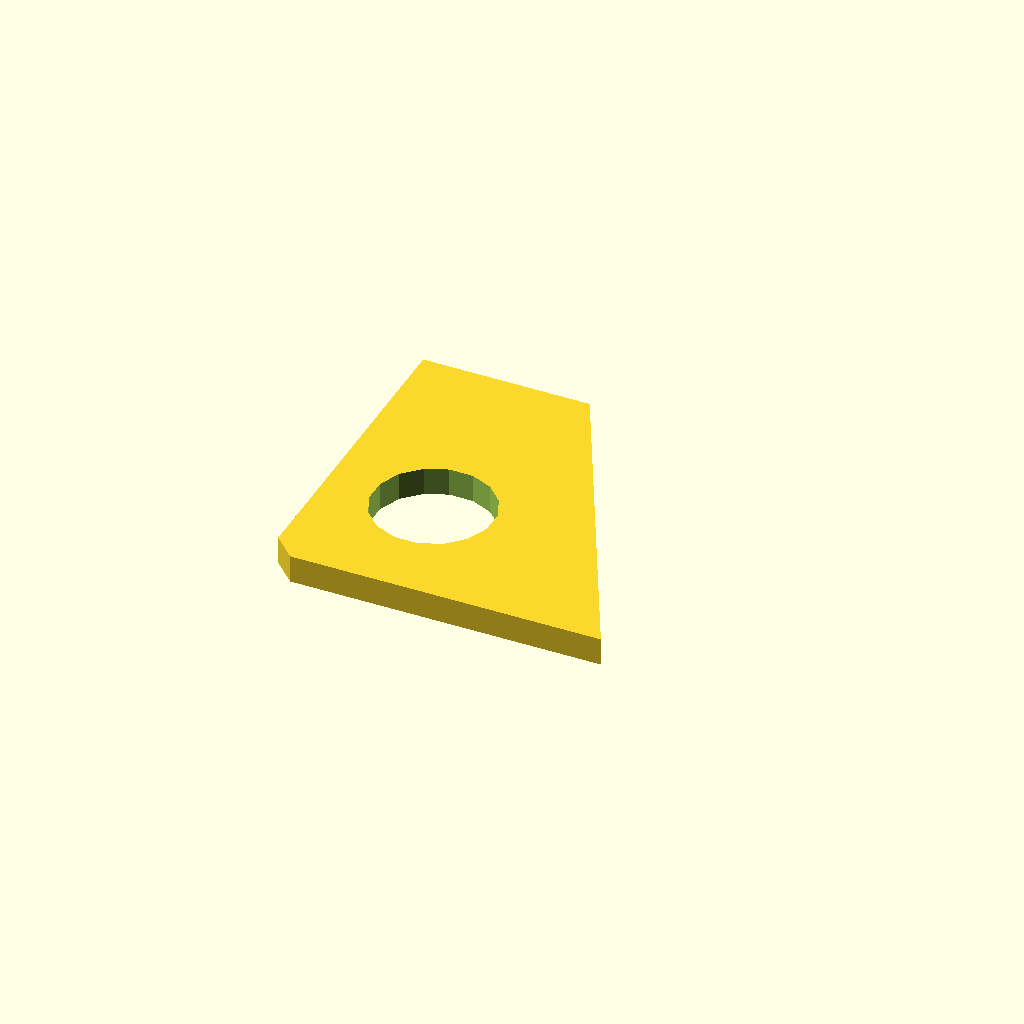
Cell 1: rendered with the file's own defaults.
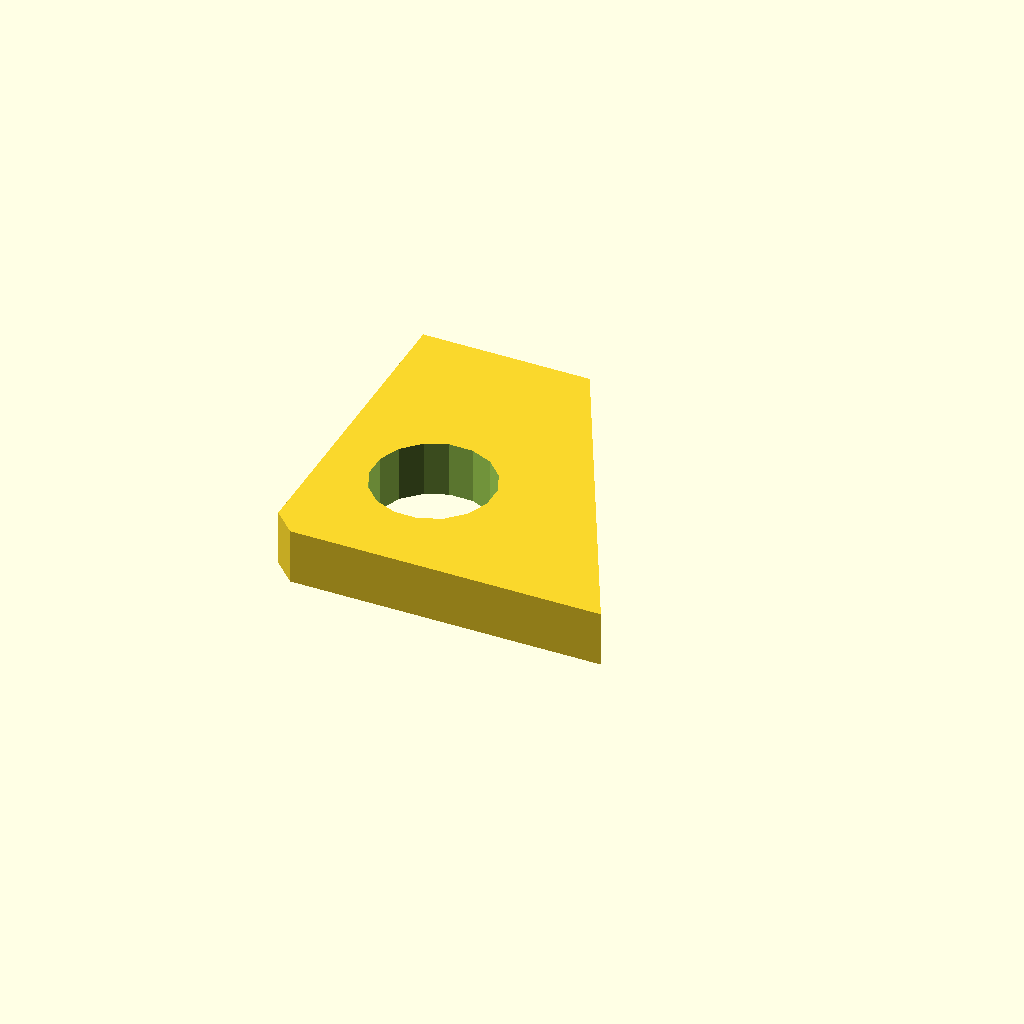
Cell 2: the same model with plate_t = 10.
One fixed orthographic camera (rotation 55°, 0°, 25°; colour scheme Cornfield) for every cell.
OpenSCAD source file optional_data/data/sketch4/bracketplates/part_0023.scad:
$fn = 32;

// ----------------------------------------------------------------------
// Bracket plate: gusset 60 x 60
// ----------------------------------------------------------------------

// --- parameters (mm) ---
hole_r = 4;               // bolt hole radius
plate_t = 5;              // plate thickness, Z (extrusion height)
gus_a = 60;               // base length
gus_b = 60;               // height
top_x = 30;               // top edge X of the angled cut
light_r = 10.8;           // lightening hole radius

light_d = 2 * light_r;

profile = [[4, 0], [30, 0], [60, 0], [30, 60], [0, 60], [0, 4]];  // primary outline, 6 points, counter clockwise
void_1 = [[29.802, 24.861], [28.206, 28.761], [25.239, 31.754], [21.353, 33.383], [17.139, 33.402], [13.239, 31.806], [10.246, 28.839], [8.617, 24.953], [8.598, 20.739], [10.194, 16.839], [13.161, 13.846], [17.047, 12.217], [21.261, 12.198], [25.161, 13.794], [28.154, 16.761], [29.783, 20.647]];  // lightening hole, 16 points

// --- the one profile operation ---
difference() {
  linear_extrude(height = plate_t) polygon(points = profile);
  translate([0, 0, -1])
    linear_extrude(height = plate_t + 2) polygon(points = void_1);
}
Parameter table extracted from the source (name, type, default, range or options):
hole_r: number, default 4
plate_t: number, default 5
gus_a: number, default 60
gus_b: number, default 60
top_x: number, default 30
light_r: number, default 10.8
